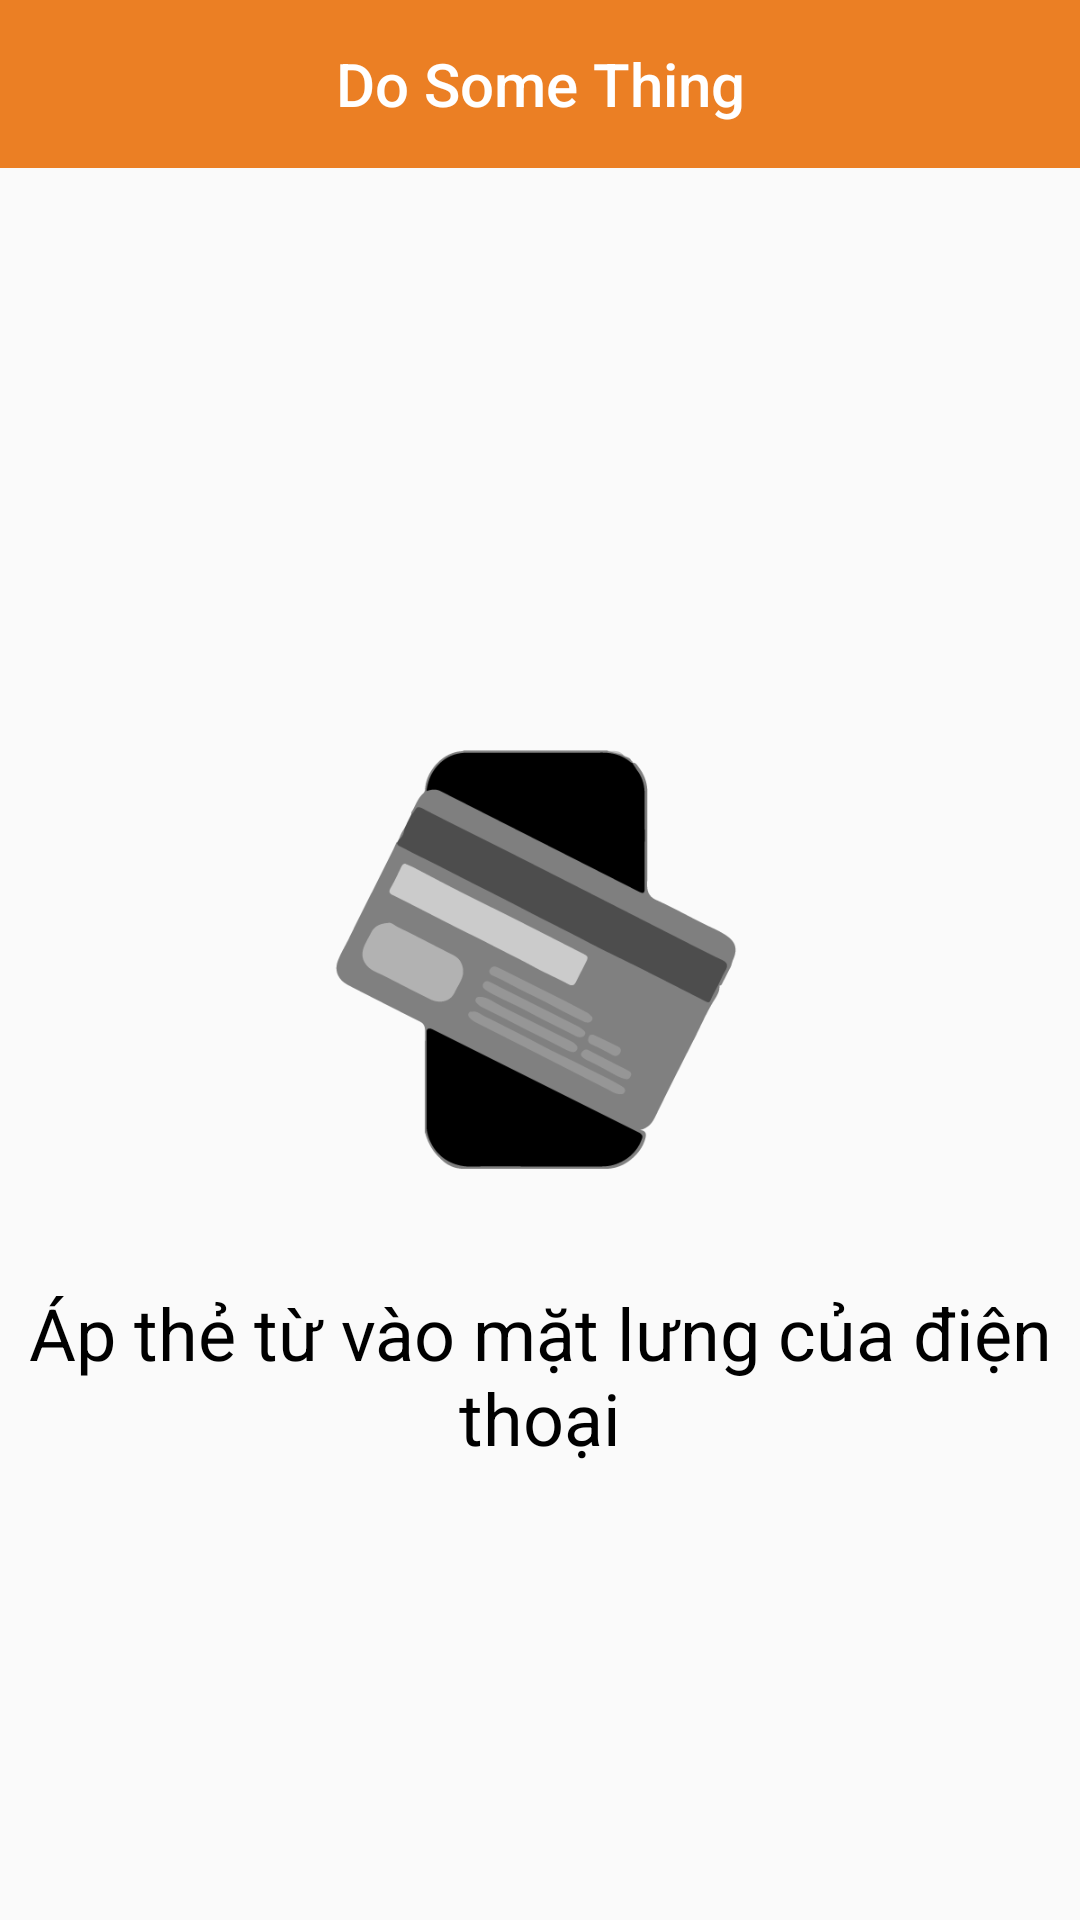

Layout XML and referenced resources for this Android screen:
<!-- AndroidManifest.xml: application theme Theme.AppCompat.Light.NoActionBar -->
<!-- res/layout/activity_readnfc.xml -->
<?xml version="1.0" encoding="utf-8"?>
<RelativeLayout
    xmlns:android="http://schemas.android.com/apk/res/android"
    xmlns:tools="http://schemas.android.com/tools"
    android:layout_width="match_parent"
    android:layout_height="match_parent">
    <com.google.android.material.appbar.MaterialToolbar
        android:id="@+id/toolbar_nfc"
        android:layout_width="match_parent"
        android:layout_height="wrap_content"
        android:background="@color/colorOrange">

        <TextView
            android:id="@+id/toolbarTitle_nfc"
            style="@style/TextAppearance.AppCompat.Widget.ActionBar.Title"
            android:layout_width="wrap_content"
            android:layout_height="wrap_content"
            android:layout_gravity="center_horizontal"
            android:text="Do Some Thing"
            android:textColor="@color/colorWhite"
            android:textSize="20sp" />

        <ImageView
            android:id="@+id/btnBackReadNFC"
            android:layout_width="wrap_content"
            android:layout_height="wrap_content"
            android:layout_gravity="left"
            android:src="@drawable/ic_arrow_back_black_24dp" />
    </com.google.android.material.appbar.MaterialToolbar>

    <ImageView
        android:id="@+id/logonfc"
        android:layout_width="150dp"
        android:layout_height="176dp"
        android:layout_centerInParent="true"
        android:src="@drawable/icon_nfc_reader" />

    <TextView
        android:id="@+id/tv_Content"
        android:layout_below="@+id/logonfc"
        android:layout_width="match_parent"
        android:layout_height="wrap_content"
        android:textColor="@color/colorBlack"
        android:layout_marginTop="20dp"
        android:textSize="24sp"
        android:gravity="center"
        android:text="@string/NFC"/>
    <TextView
        android:id="@+id/tv_ThongBao"
        android:layout_width="match_parent"
        android:layout_height="wrap_content"
        android:layout_below="@id/tv_Content"
        android:gravity="center"
        android:padding="15dp"
        android:textSize="20sp"
        android:textColor="@color/colorRed"/>
</RelativeLayout>
<!-- resources referenced by this layout -->
<resources>
  <color name="colorBlack">#000000</color>
  <color name="colorOrange">#EB7F24</color>
  <color name="colorRed">#F44336</color>
  <color name="colorWhite">#FFFFFF</color>
  <!-- drawable icon_nfc_reader: png bitmap (drawable, 16091 bytes) -->
  <string name="NFC">Áp thẻ từ vào mặt lưng của điện thoại</string>
</resources>
